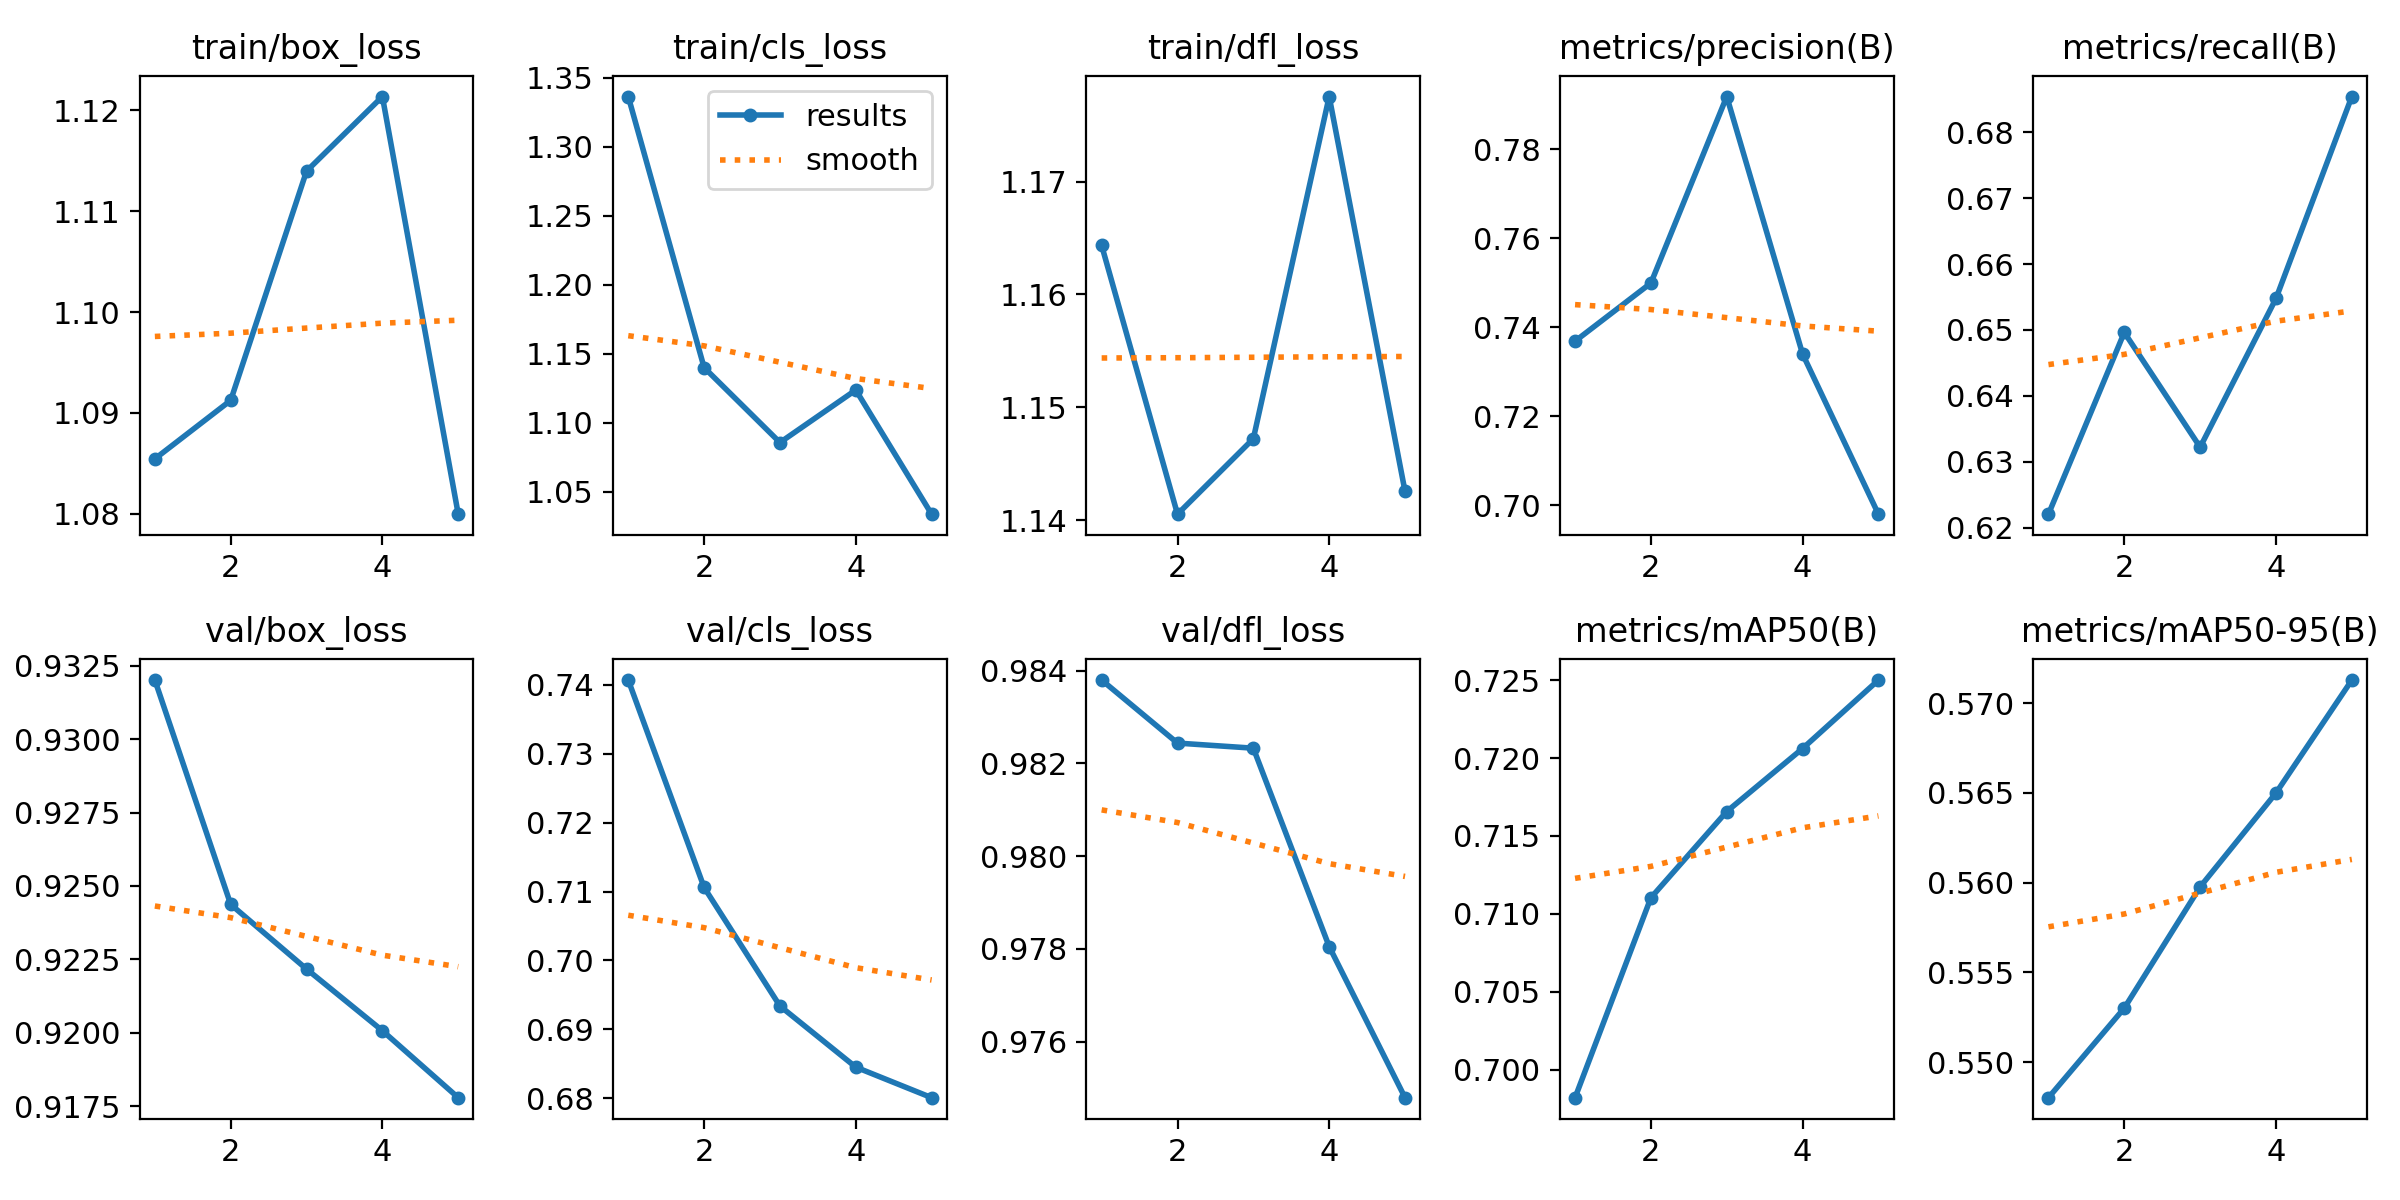

The data file committed next to this chart (first rows):
epoch, time, train/box_loss, train/cls_loss, train/dfl_loss, metrics/precision(B), metrics/recall(B), metrics/mAP50(B), metrics/mAP50-95(B), val/box_loss, val/cls_loss, val/dfl_loss, lr/pg0, lr/pg1, lr/pg2
1, 2.51, 1.085, 1.336, 1.164, 0.7369, 0.622, 0.6982, 0.548, 0.932, 0.7407, 0.9838, 9.52e-06, 9.52e-06, 9.52e-06
2, 4.655, 1.091, 1.14, 1.141, 0.7499, 0.6496, 0.711, 0.553, 0.9244, 0.7106, 0.9824, 1.62245e-05, 1.62245e-05, 1.62245e-05
3, 6.788, 1.114, 1.086, 1.147, 0.7919, 0.6322, 0.7166, 0.5598, 0.9222, 0.6934, 0.9823, 1.86878e-05, 1.86878e-05, 1.86878e-05
4, 9, 1.121, 1.124, 1.178, 0.734, 0.6548, 0.7206, 0.565, 0.9201, 0.6845, 0.978, 1.69099e-05, 1.69099e-05, 1.69099e-05
5, 11.16, 1.08, 1.034, 1.143, 0.6979, 0.6854, 0.725, 0.5713, 0.9178, 0.6801, 0.9748, 1.08909e-05, 1.08909e-05, 1.08909e-05
